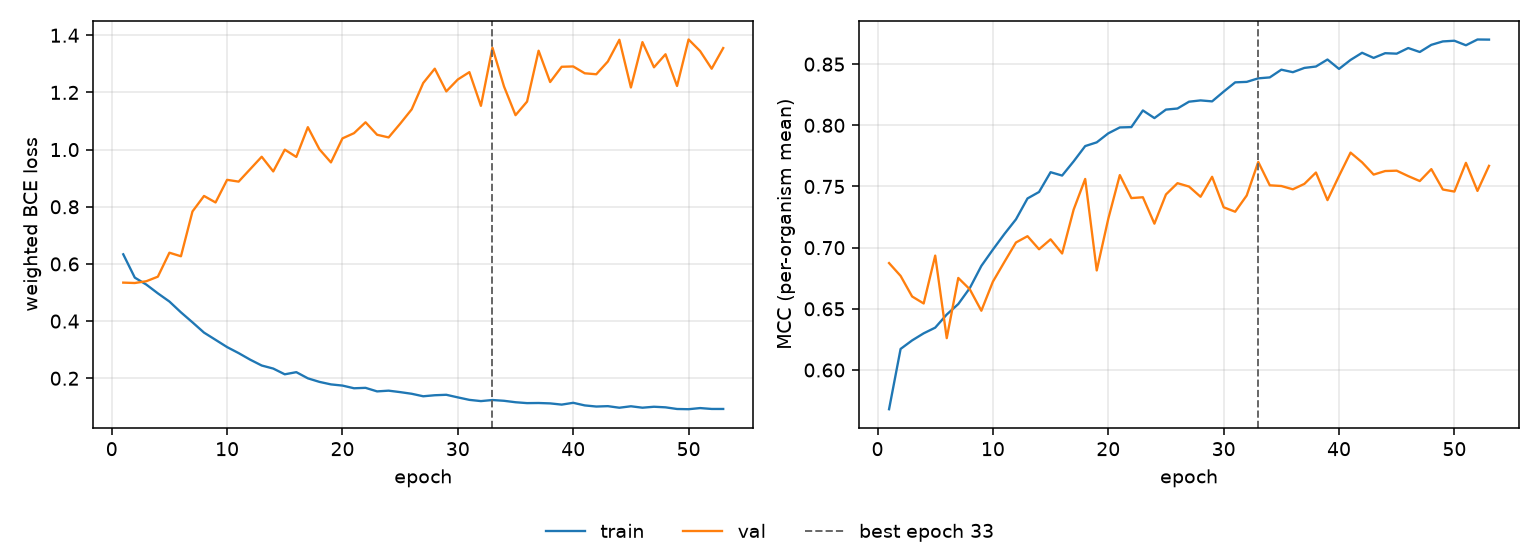

The file beside this chart, header and first rows:
epoch, tr_loss, vl_loss, tr_mcc, vl_mcc, is_best
1, 0.6337, 0.5346, 0.5679, 0.6874, False
2, 0.5522, 0.5333, 0.6172, 0.6769, False
3, 0.5277, 0.5396, 0.6242, 0.6601, False
4, 0.4971, 0.5554, 0.63, 0.6544, False
5, 0.4685, 0.6393, 0.6346, 0.6935, False
6, 0.4307, 0.6269, 0.6453, 0.626, False
7, 0.3957, 0.7837, 0.6539, 0.6752, False
8, 0.3598, 0.8378, 0.667, 0.6659, False
9, 0.3345, 0.8151, 0.6851, 0.6484, False
10, 0.3091, 0.8942, 0.6984, 0.6722, False
11, 0.2881, 0.888, 0.7112, 0.6883, False
12, 0.2651, 0.9315, 0.7231, 0.7042, False
13, 0.2447, 0.9751, 0.7402, 0.7094, False
14, 0.234, 0.9236, 0.7455, 0.6987, False
15, 0.2139, 0.9999, 0.7617, 0.7068, False
16, 0.2214, 0.9743, 0.7589, 0.6952, False
17, 0.1998, 1.078, 0.7705, 0.7311, False
18, 0.1874, 1.001, 0.783, 0.7562, False
19, 0.1786, 0.9552, 0.7861, 0.6814, False
20, 0.1744, 1.039, 0.7934, 0.7235, False
21, 0.1651, 1.057, 0.7983, 0.7593, False
22, 0.1665, 1.096, 0.7985, 0.7405, False
23, 0.1541, 1.052, 0.8121, 0.7412, False
24, 0.1567, 1.043, 0.8059, 0.7196, False
25, 0.1516, 1.091, 0.8128, 0.7435, False
26, 0.1458, 1.141, 0.8137, 0.7527, False
27, 0.137, 1.233, 0.8193, 0.7499, False
28, 0.1407, 1.283, 0.8204, 0.7416, False
29, 0.1422, 1.204, 0.8196, 0.7579, False
30, 0.1331, 1.245, 0.8275, 0.733, False
31, 0.1245, 1.271, 0.8351, 0.7294, False
32, 0.1201, 1.153, 0.8355, 0.7426, False
33, 0.1239, 1.356, 0.8384, 0.77, True
34, 0.1212, 1.221, 0.8391, 0.7509, False
35, 0.1162, 1.12, 0.8455, 0.7504, False
36, 0.1131, 1.168, 0.8434, 0.7477, False
37, 0.1135, 1.346, 0.8469, 0.7521, False
38, 0.1121, 1.236, 0.848, 0.7614, False
39, 0.1079, 1.29, 0.8538, 0.7388, False
40, 0.1142, 1.291, 0.8461, 0.7586, False
41, 0.1051, 1.267, 0.8534, 0.7777, False
42, 0.1011, 1.264, 0.8593, 0.7697, False
43, 0.1025, 1.308, 0.8551, 0.7597, False
44, 0.09696, 1.384, 0.8589, 0.7626, False
45, 0.1021, 1.217, 0.8586, 0.7629, False
46, 0.09707, 1.376, 0.8631, 0.7585, False
47, 0.1004, 1.288, 0.8599, 0.7544, False
48, 0.09834, 1.334, 0.8658, 0.7642, False
49, 0.09255, 1.223, 0.8686, 0.7475, False
50, 0.09178, 1.385, 0.8691, 0.7458, False
51, 0.09578, 1.345, 0.8654, 0.7693, False
52, 0.09267, 1.283, 0.8701, 0.7464, False
53, 0.09266, 1.355, 0.87, 0.7669, False
